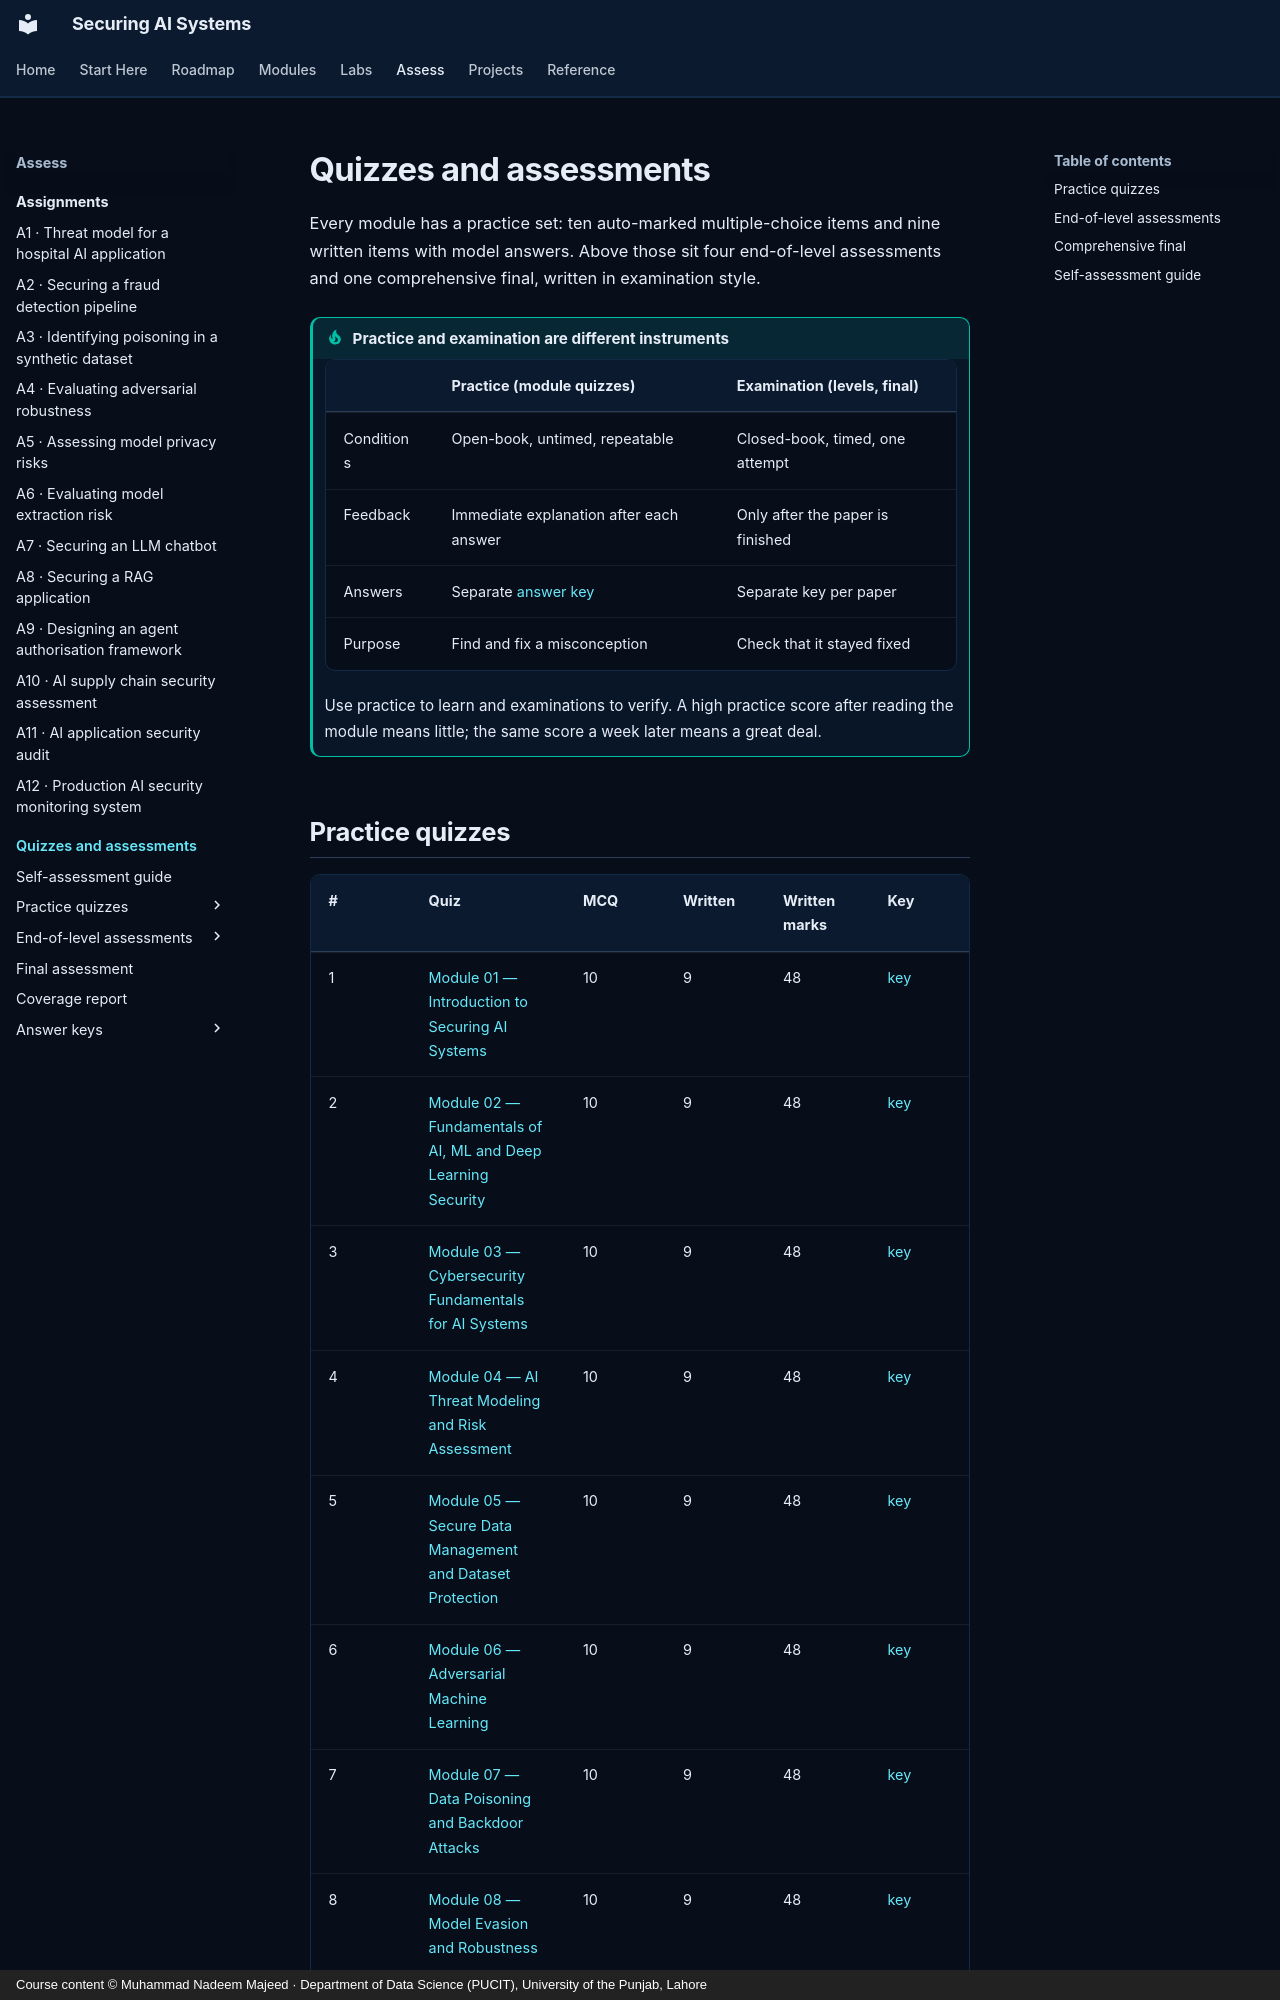

repository: nadeem-majeedch/Securing-AI-Systems · page: quizzes/index.html · generator: mkdocs · copyright: Course content © Muhammad Nadeem Majeed · Department of Data Science (PUCIT), University of the Punjab, Lahore

---
title: "Quizzes and assessments"
description: "Twenty module quizzes, four end-of-level papers and a comprehensive final, with separate answer keys."
---

# Quizzes and assessments

Every module has a practice set: ten auto-marked multiple-choice items and nine written items with
model answers. Above those sit four end-of-level assessments and one comprehensive final, written in
examination style.

!!! tip "Practice and examination are different instruments"

    | | Practice (module quizzes) | Examination (levels, final) |
    |---|---|---|
    | Conditions | Open-book, untimed, repeatable | Closed-book, timed, one attempt |
    | Feedback | Immediate explanation after each answer | Only after the paper is finished |
    | Answers | Separate [answer key](answers/m01.md) | Separate key per paper |
    | Purpose | Find and fix a misconception | Check that it stayed fixed |

    Use practice to learn and examinations to verify. A high practice score after reading the module means
    little; the same score a week later means a great deal.
